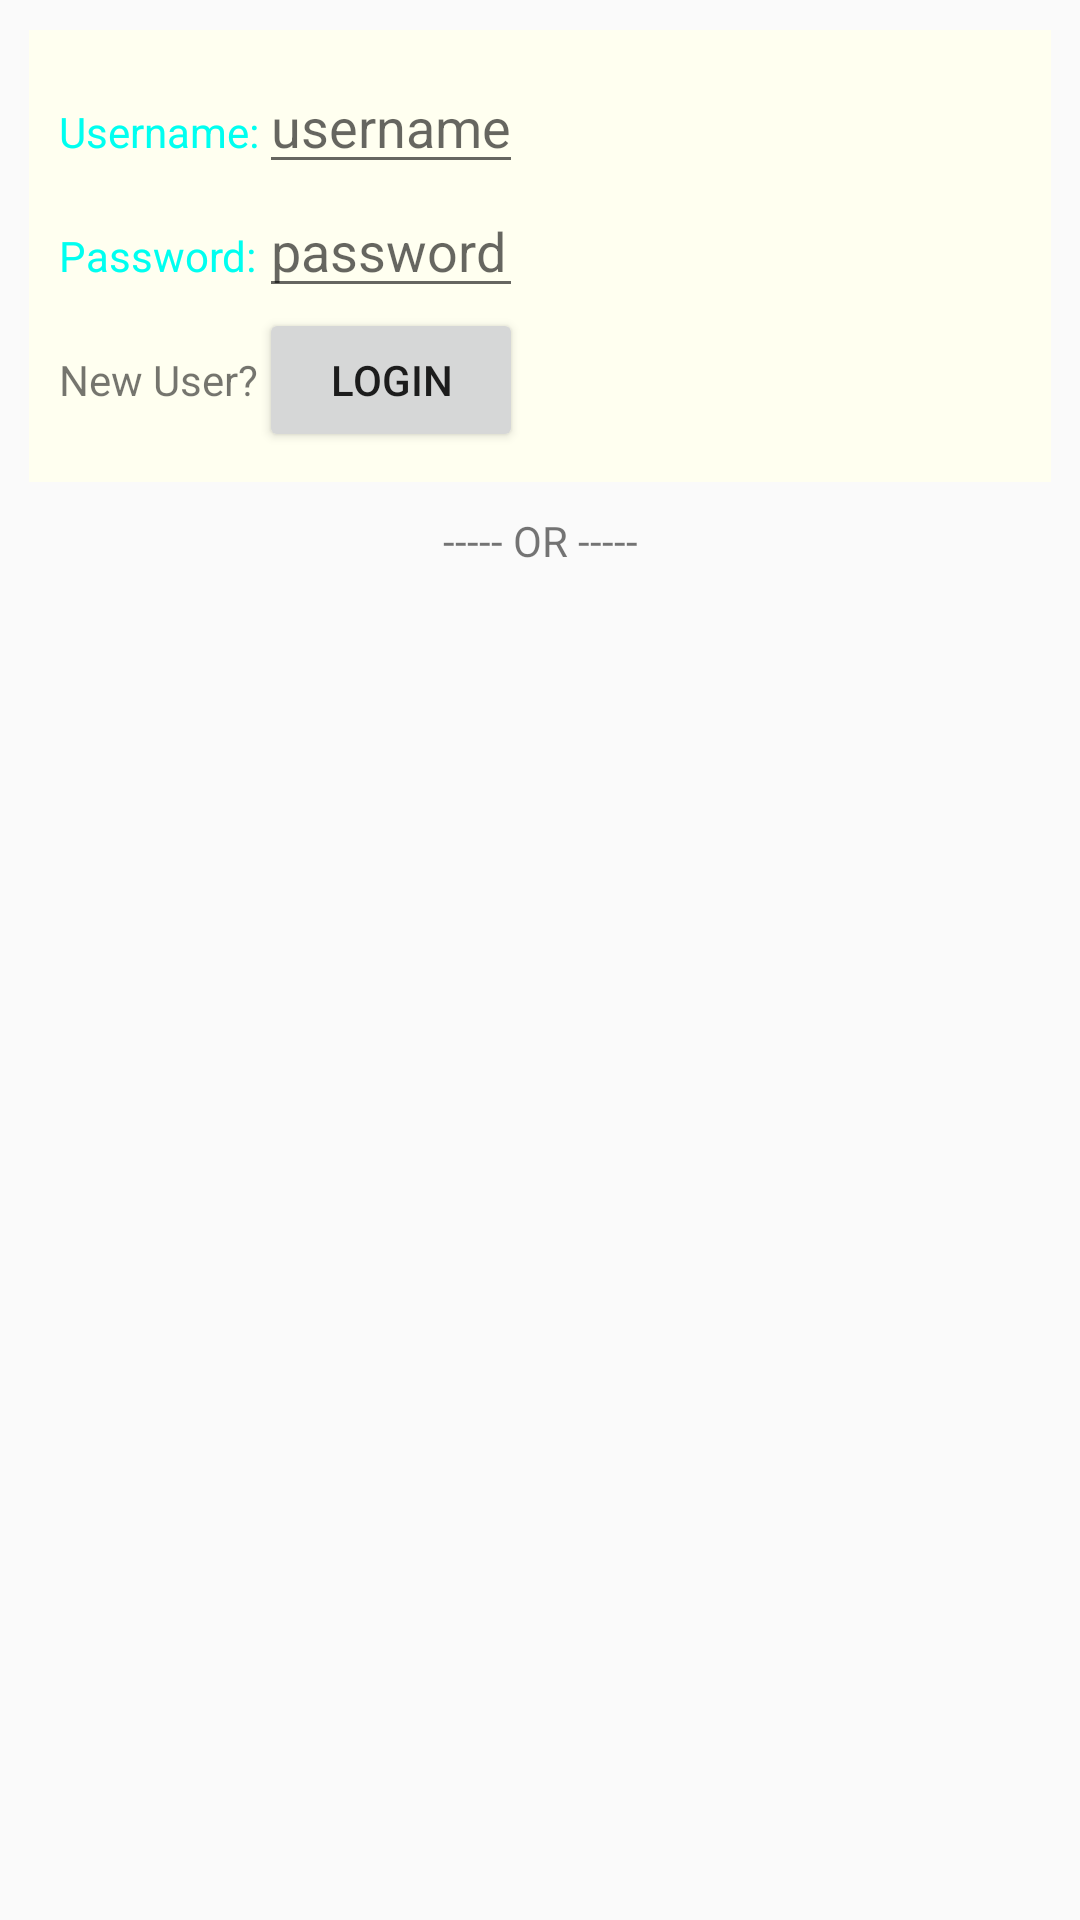

Android layout source for this screen:
<!-- AndroidManifest.xml: application theme AppTheme -->
<!-- res/layout/activity_login.xml -->
<RelativeLayout xmlns:android="http://schemas.android.com/apk/res/android"
    xmlns:tools="http://schemas.android.com/tools"
    android:layout_width="match_parent"
    android:layout_height="match_parent"
    android:paddingBottom="@dimen/activity_vertical_margin"
    android:paddingLeft="@dimen/activity_horizontal_margin"
    android:paddingRight="@dimen/activity_horizontal_margin"
    android:paddingTop="@dimen/activity_vertical_margin"
    tools:context="com.highness.highnesshotel.Login" >
    
    
   
    
	<TableLayout
	    android:id="@+id/tbl"
	    android:layout_width="match_parent"
	    android:layout_height="wrap_content"
	    android:layout_margin="10dp"
	    android:background="#f0fffff0"
	    android:padding="10dp" >
    
    <TableRow
        android:layout_width="wrap_content"
        android:layout_height="wrap_content" >
        
         <TextView 
            android:textColor="#ff00fff0"
            android:text="Username:"/>
         <EditText 
            
            android:hint="username"
            android:inputType="text"/>
        
    </TableRow>
    
    <TableRow
         >
        
         <TextView 
             android:textColor="#ff00fff0"
            android:text="Password:"/>
         <EditText 
            
            android:hint="password"
            android:inputType="textPassword"/>
    </TableRow>
    
     <TableRow >
        
         <TextView 
           	android:clickable="true"
            android:text="New User?"/>

         <Button
            
             android:text="Login"
            
              />

     </TableRow>
    
    
    </TableLayout>

		 <TextView 
		     android:id="@+id/txt"
		     android:layout_below="@id/tbl"
		     android:layout_width="fill_parent"
		     android:layout_height="wrap_content"
		     android:gravity="center"
		     android:text="----- OR -----"/>

	 	

</RelativeLayout>
<!-- resources referenced by this layout -->
<resources>
  <style name="AppTheme" parent="AppBaseTheme">
      
  
  </style>
  <style name="AppBaseTheme" parent="Theme.AppCompat.Light.DarkActionBar">
      
  </style>
</resources>
